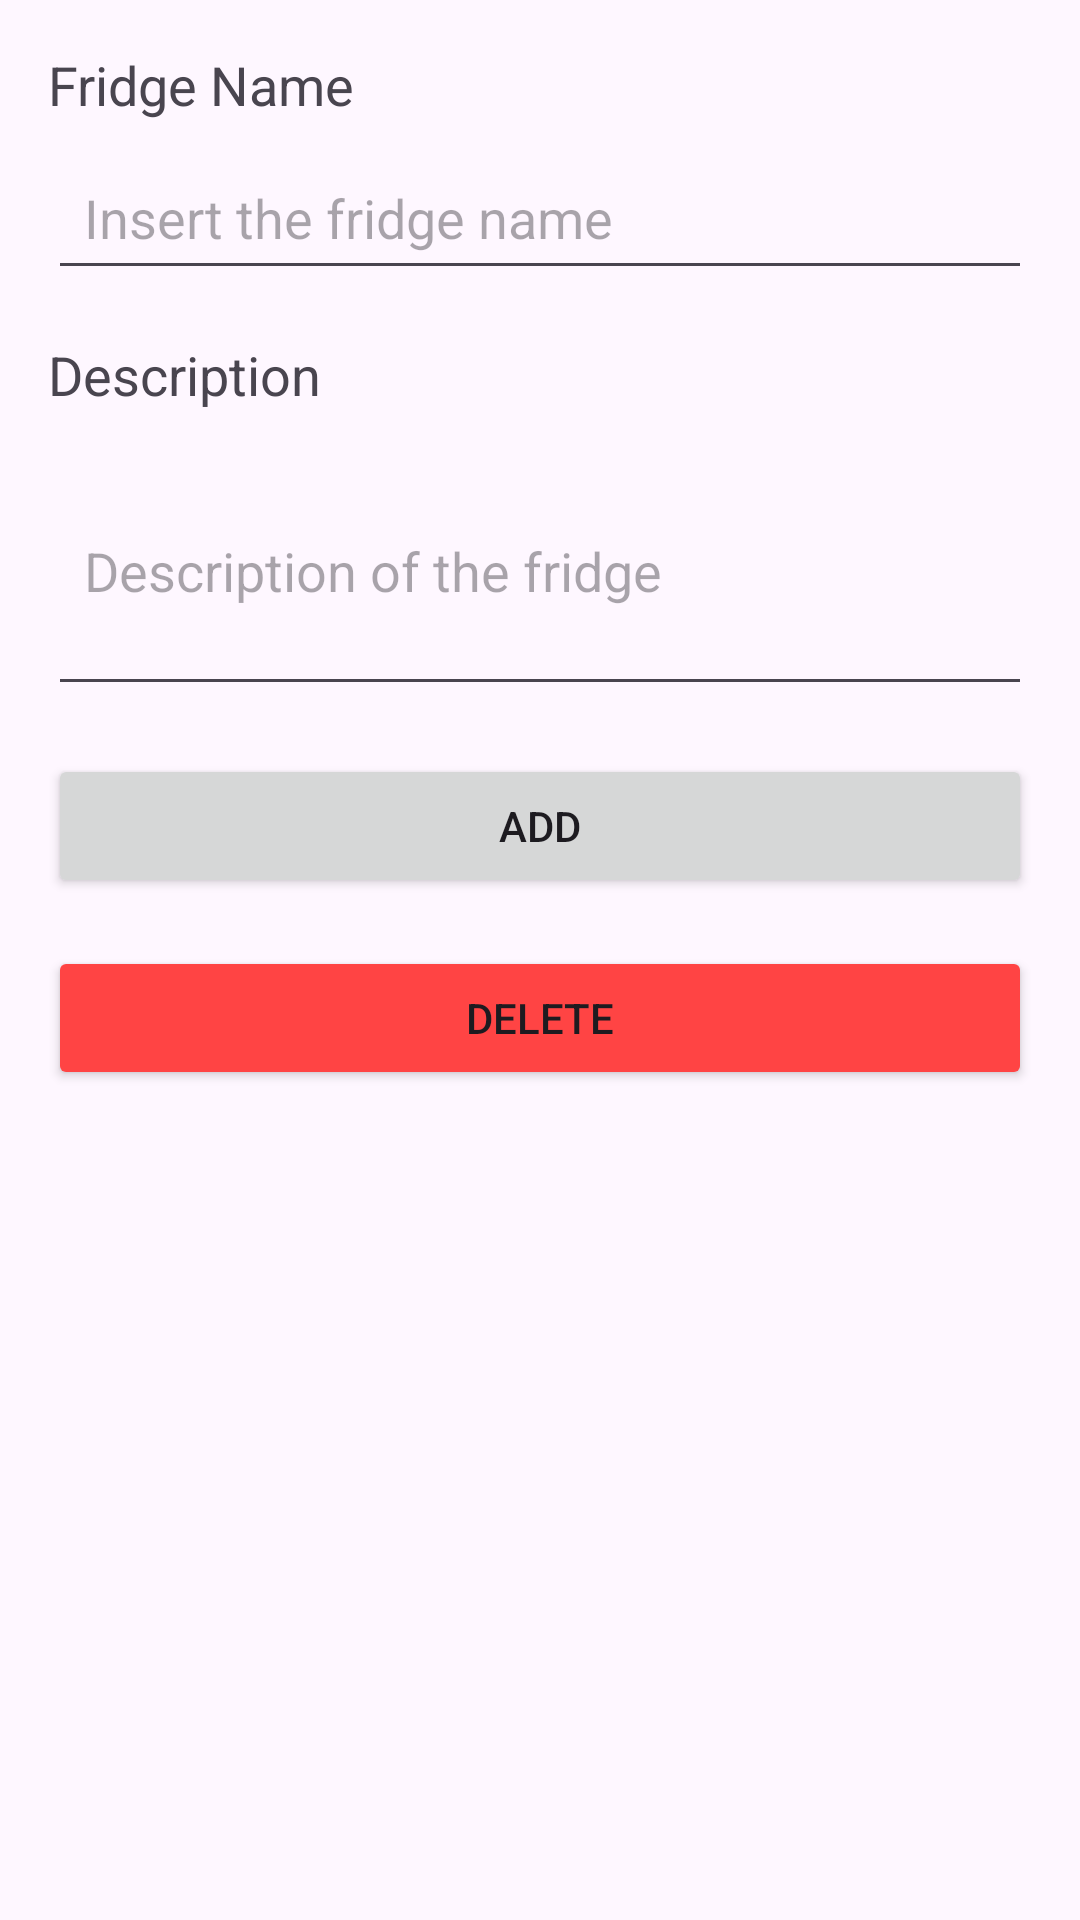

Write the Android layout XML for this screen, with the resource values it uses.
<!-- AndroidManifest.xml: application theme Theme.WIMF1 -->
<!-- res/layout/fragment_fridge_add.xml -->
<?xml version="1.0" encoding="utf-8"?>
<FrameLayout xmlns:android="http://schemas.android.com/apk/res/android"
    xmlns:tools="http://schemas.android.com/tools"
    android:layout_width="match_parent"
    android:layout_height="match_parent"
    tools:context=".FridgeAddFragment">

    <LinearLayout
        android:layout_width="match_parent"
        android:layout_height="match_parent"
        android:orientation="vertical"
        android:padding="16dp">

        <TextView
            android:layout_width="wrap_content"
            android:layout_height="wrap_content"
            android:text="Fridge Name"
            android:textSize="18sp"
            android:layout_marginBottom="8dp"/>

        <EditText
            android:id="@+id/editTextFridgeName"
            android:layout_width="match_parent"
            android:layout_height="wrap_content"
            android:hint="Insert the fridge name"
            android:inputType="text"
            android:minHeight="48dp"
            android:padding="12dp"/>

        <TextView
            android:layout_width="wrap_content"
            android:layout_height="wrap_content"
            android:text="Description"
            android:textSize="18sp"
            android:layout_marginTop="16dp"
            android:layout_marginBottom="8dp"/>

        <EditText
            android:id="@+id/editTextFridgeDescription"
            android:layout_width="match_parent"
            android:layout_height="wrap_content"
            android:hint="Description of the fridge"
            android:inputType="textMultiLine"
            android:minHeight="48dp"
            android:padding="12dp"
            android:minLines="3"
            android:maxLines="5" />

        <Button
            android:id="@+id/buttonSubmit"
            android:layout_width="match_parent"
            android:layout_height="wrap_content"
            android:text="Add"
            android:layout_marginTop="16dp"
            android:minHeight="48dp"/>

        <Button
            android:id="@+id/buttonDelete"
            android:layout_width="match_parent"
            android:layout_height="wrap_content"
            android:text="Delete"
            android:backgroundTint="@android:color/holo_red_light"
            android:layout_marginTop="16dp"
            android:minHeight="48dp"/>

    </LinearLayout>

</FrameLayout>
<!-- resources referenced by this layout -->
<resources>
  <style name="Theme.WIMF1" parent="Base.Theme.WIMF1" />
  <style name="Base.Theme.WIMF1" parent="Theme.Material3.DayNight.NoActionBar">
          
  
          
      </style>
</resources>
